Run: headless pygame with SDL's dummy video driver; simulated clock (each Clock.tick advances the game by its frame time, no real sleeping); random seed 0; keys injected as events and as key.get_pressed() state; mouse plan: one left click at the window centre at the start of phase 2, then a move to the lower-right quarter at the start of phase 3.
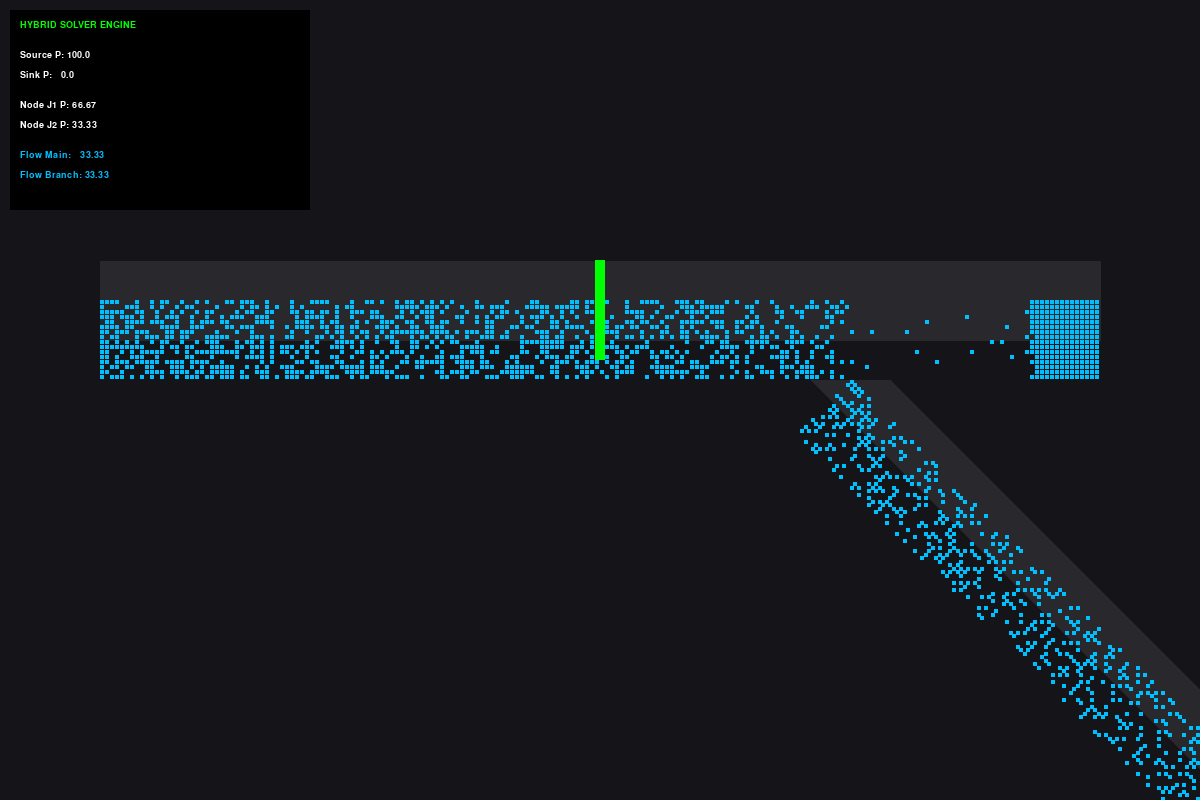
Frame 1 of 4 · flips 1–60 · no input
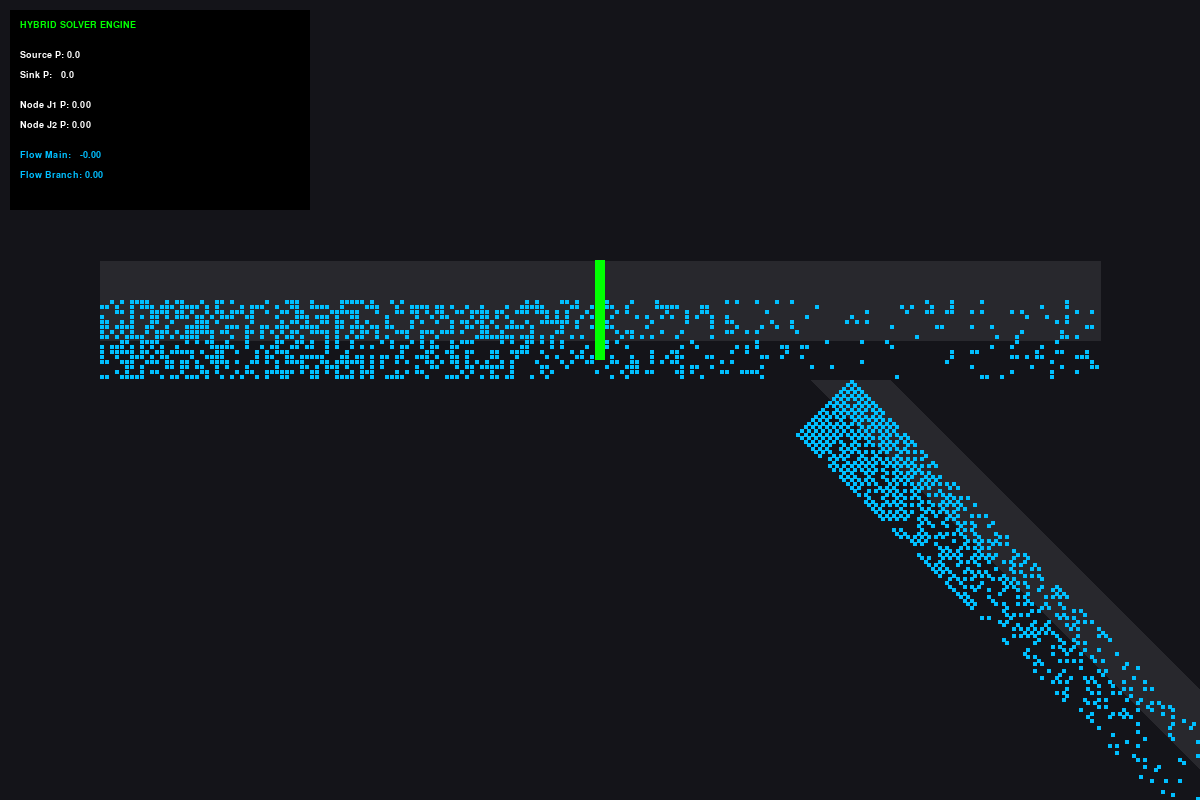
Frame 2 of 4 · flips 61–180 · clicked the window centre · tapped SPACE, RETURN · held RIGHT (→), D
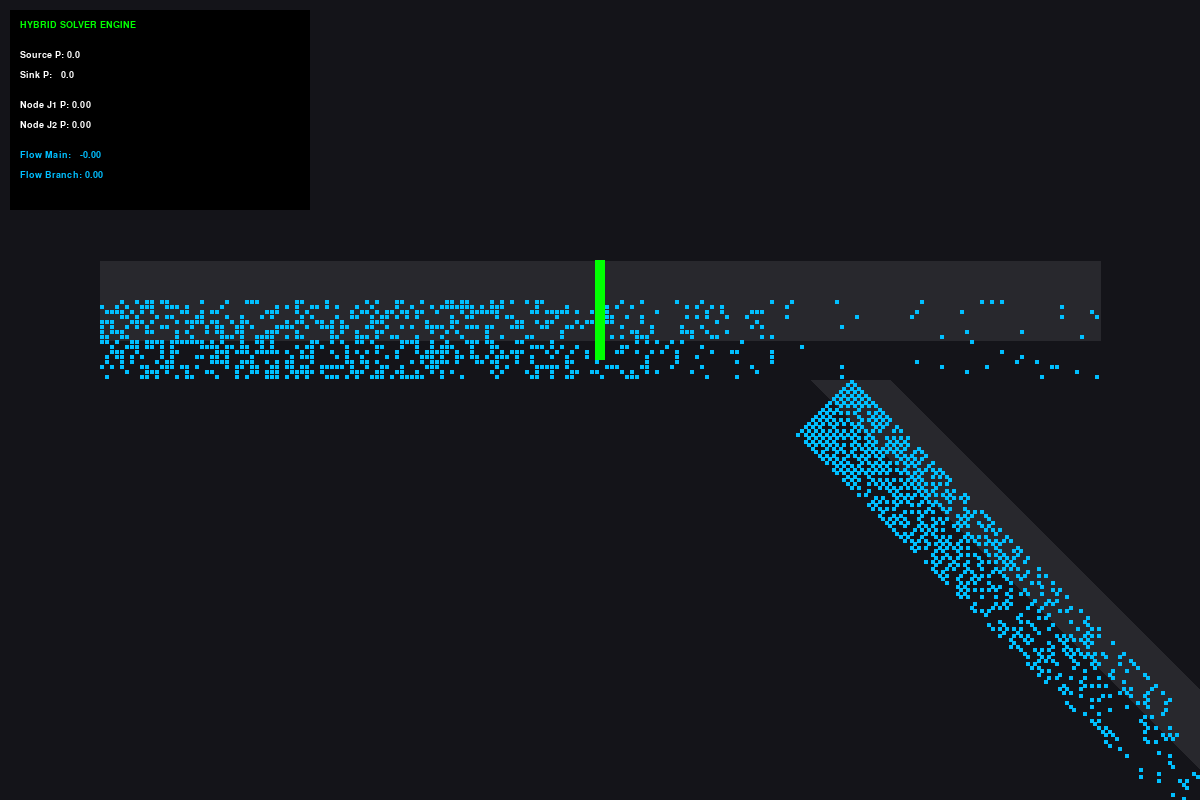
Frame 3 of 4 · flips 181–300 · moved the mouse to the lower-right quarter · held DOWN (↓), S
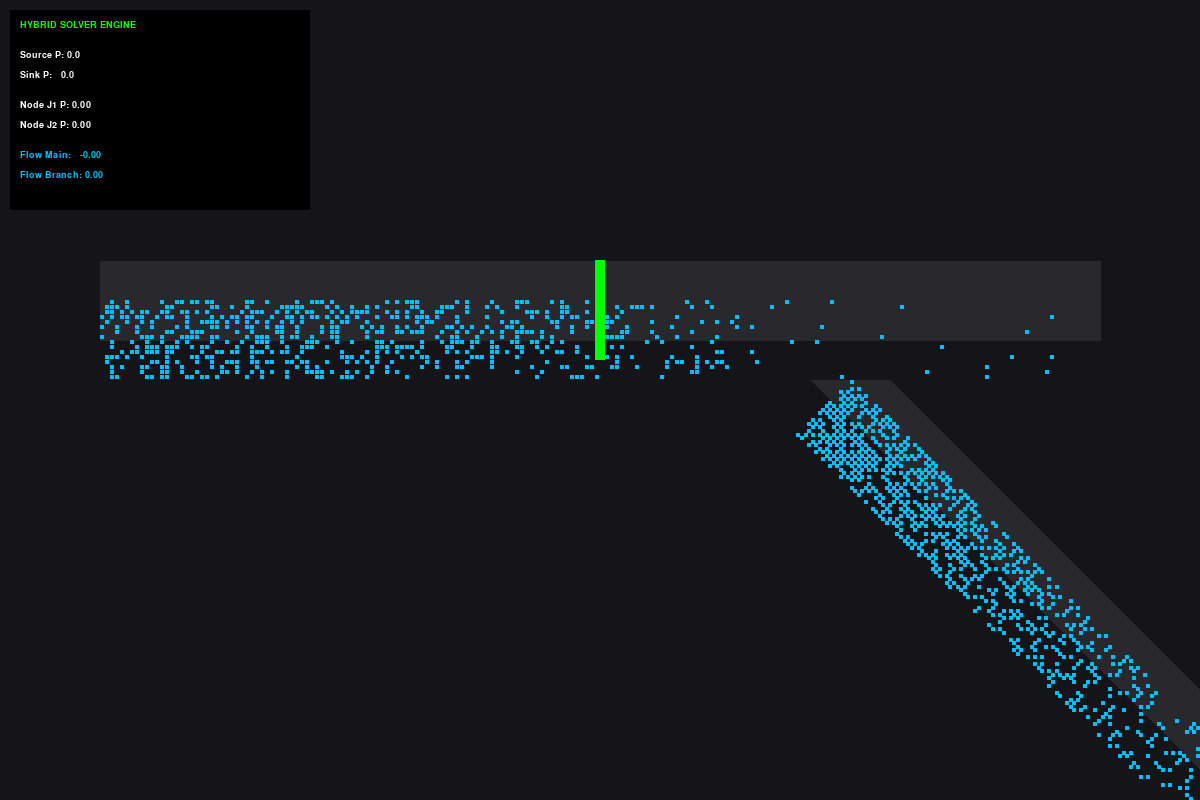
Frame 4 of 4 · flips 301–420 · held LEFT (←), A, UP (↑), W

The pygame program that drew these frames:

import pygame
import random
import sys
import math
import time

# --- CONFIGURATION ---
DEFAULT_WIDTH = 1200
DEFAULT_HEIGHT = 800
PHYSICS_STEPS_PER_FRAME = 60 

# Simulation Constants
PIPE_LENGTH = 200    
NUM_LANES = 16            
CELL_SIZE = 5             

# --- SOLVER CONFIGURATION (LAYER 1) ---
SOURCE_PRESSURE = 100.0  # P_in
SINK_PRESSURE = 0.0      # P_out
RESISTANCE_BASE = 1.0    # Resistance of an open pipe
RESISTANCE_VALVE = 1000000.0 # Resistance of a closed valve

# --- MC CONFIGURATION (LAYER 2) ---
KT = 0.3                 # Low Temp = Stable "Liquid"
INTERACTION_J = 0.1      # Low Repulsion = Incompressible-ish packing
MAX_MOVE_PROB = 0.5      # Symmetry breaking
COUPLING_STRENGTH = 0.2  # How strongly the Solver forces the MC particles (Gain)

# Colors
COLOR_BG = (20, 20, 25)
COLOR_PIPE_BG = (40, 40, 45)
COLOR_FLUID = (0, 191, 255)    
COLOR_SOURCE = (0, 255, 0)
COLOR_WALL = (255, 50, 50)
COLOR_TEXT = (255, 255, 255)
COLOR_UI_BG = (0, 0, 0, 200)

# ==========================================
# LAYER 1: THE ANALYTIC SOLVER
# ==========================================
class ResistorNode:
    def __init__(self, name, fixed_pressure=None):
        self.name = name
        self.pressure = fixed_pressure if fixed_pressure is not None else 0.0
        self.fixed = (fixed_pressure is not None)
        self.edges_in = []
        self.edges_out = []

class ResistorEdge:
    def __init__(self, name, node_from, node_to, resistance=1.0):
        self.name = name
        self.node_from = node_from
        self.node_to = node_to
        self.base_resistance = resistance
        self.current_resistance = resistance
        self.flow = 0.0 # Calculated Flow
        
        # Link graph
        node_from.edges_out.append(self)
        node_to.edges_in.append(self)

class CircuitSolver:
    def __init__(self):
        self.nodes = []
        self.edges = []

    def add_node(self, name, pressure=None):
        n = ResistorNode(name, pressure)
        self.nodes.append(n)
        return n

    def add_edge(self, name, n1, n2):
        e = ResistorEdge(name, n1, n2)
        self.edges.append(e)
        return e

    def solve(self):
        """
        Iterative Relaxation (Gauss-Seidel style) to solve for Pressures.
        Kirchhoff's Current Law: Sum(Flow_In) = Sum(Flow_Out)
        (P_neighbor - P_node) / R = Flow
        """
        # 1. Update Resistances (Handle Valves)
        # (Done externally before call)

        # 2. Iterate Pressures
        iterations = 50 
        for _ in range(iterations):
            max_delta = 0
            for node in self.nodes:
                if node.fixed: continue
                
                # Calculate ideal pressure based on neighbors
                # P_node = Sum(P_neigh / R) / Sum(1/R)
                numerator = 0.0
                denominator = 0.0
                
                # Inputs
                for e in node.edges_in:
                    cond = 1.0 / max(1e-9, e.current_resistance)
                    numerator += e.node_from.pressure * cond
                    denominator += cond
                
                # Outputs (Treating downstream as neighbor)
                for e in node.edges_out:
                    cond = 1.0 / max(1e-9, e.current_resistance)
                    numerator += e.node_to.pressure * cond
                    denominator += cond
                
                if denominator > 0:
                    new_p = numerator / denominator
                    diff = abs(new_p - node.pressure)
                    if diff > max_delta: max_delta = diff
                    node.pressure = new_p
            
            if max_delta < 0.001: break

        # 3. Calculate Flows
        for e in self.edges:
            delta_P = e.node_from.pressure - e.node_to.pressure
            e.flow = delta_P / max(1e-9, e.current_resistance)

# ==========================================
# LAYER 2: THE BITWISE MONTE CARLO
# ==========================================
class BitwisePipe:
    def __init__(self, length, lanes, angle_deg=0):
        self.length = length
        self.lanes = lanes
        self.states = [0] * lanes 
        self.mask = (1 << length) - 1 
        
        # Link to Logic
        self.valve_open = True
        self.target_flow = 0.0 # From Solver
        
        # Physics Vectors
        rad = math.radians(angle_deg)
        self.g_trans = math.cos(rad) * 0.5 # Gravity still applies for falling/leveling
        
        # Longitudinal Drive is now controlled by the Solver!
        # We store the angle only to know if we are vertical (for drawing)
        self.angle = angle_deg

    def reset(self):
        self.states = [0] * self.lanes

    def get_boltzmann_mask(self, dE, length):
        if dE <= 0:
            base_p = MAX_MOVE_PROB
        else:
            base_p = math.exp(-dE / KT) * MAX_MOVE_PROB
            
        if base_p <= 0.01: return 0
        if base_p >= 0.99: return (1 << length) - 1
        
        r1 = random.getrandbits(length)
        return r1 if base_p > 0.5 else (r1 & random.getrandbits(length))

    def step_monte_carlo(self):
        # 1. CALCULATE BIAS FROM SOLVER
        # Solver Flow (Q) -> Energy Gradient (dE)
        # High Q = Steep Hill (Negative dE).
        # Q=0 = Flat (dE=0).
        
        # dE = -Flow * Coupling
        bias_long = -self.target_flow * COUPLING_STRENGTH
        
        dE_right = bias_long
        dE_left  = -bias_long # Uphill if flow is right

        # Transverse is fixed by gravity/geometry
        dE_down  = -abs(self.g_trans)
        dE_up    = abs(self.g_trans) # Uphill against gravity

        # Valve Logic
        valve_blocker = self.mask
        if not self.valve_open:
            # Physical blockage at midpoint
            mid = self.length // 2
            valve_blocker = ~(1 << mid) & self.mask

        # 2. PERFORM MOVES
        directions = [0, 1, 2, 3]
        random.shuffle(directions)

        for d in directions:
            if d == 0: # Right (Flow Direction)
                for i in range(self.lanes):
                    state = self.states[i]
                    candidates = (state >> 1) & (~state)
                    
                    # Neighbor Interaction (J) helps smoothing
                    has_neighbor = (state << 1) & state
                    
                    # Apply Solver Bias
                    mask_pushed = self.get_boltzmann_mask(dE_right - INTERACTION_J, self.length)
                    mask_lonely = self.get_boltzmann_mask(dE_right, self.length)
                    
                    acceptance = (has_neighbor & mask_pushed) | (~has_neighbor & mask_lonely)
                    
                    valid = candidates & acceptance & valve_blocker & self.mask
                    self.states[i] = state ^ valid ^ (valid << 1)

            elif d == 1: # Left (Back Diffusion)
                for i in range(self.lanes):
                    state = self.states[i]
                    candidates = (state << 1) & (~state)
                    
                    has_neighbor = (state >> 1) & state
                    
                    mask_pushed = self.get_boltzmann_mask(dE_left - INTERACTION_J, self.length)
                    mask_lonely = self.get_boltzmann_mask(dE_left, self.length)
                    
                    acceptance = (has_neighbor & mask_pushed) | (~has_neighbor & mask_lonely)
                    
                    valid = candidates & acceptance & valve_blocker & self.mask
                    self.states[i] = state ^ valid ^ (valid >> 1)

            elif d == 2: # Down (Gravity)
                # Gravity pulls to bottom lane (channel flow)
                for i in range(self.lanes - 2, -1, -1):
                    src = self.states[i]
                    tgt = self.states[i+1]
                    candidates = src & (~tgt)
                    
                    mask = self.get_boltzmann_mask(dE_down, self.length)
                    moves = candidates & mask
                    self.states[i] ^= moves
                    self.states[i+1] |= moves

            elif d == 3: # Up (Leveling)
                # Allows fluid to climb out of pile
                for i in range(self.lanes - 1):
                    src = self.states[i+1]
                    tgt = self.states[i]
                    candidates = src & (~tgt)
                    
                    mask = self.get_boltzmann_mask(dE_up, self.length) # High dE cost
                    moves = candidates & mask
                    self.states[i+1] ^= moves
                    self.states[i] |= moves

# ==========================================
# APP INFRASTRUCTURE
# ==========================================

def main():
    pygame.init()
    screen = pygame.display.set_mode((DEFAULT_WIDTH, DEFAULT_HEIGHT), pygame.DOUBLEBUF | pygame.RESIZABLE)
    pygame.display.set_caption("Hybrid Engineering Engine")
    clock = pygame.time.Clock()
    font = pygame.font.SysFont("monospace", 14)
    bold_font = pygame.font.SysFont("monospace", 20, bold=True)

    # --- SETUP SOLVER ---
    solver = CircuitSolver()
    # Topology: Source -> J1 -> J2 -> Sink
    n_source = solver.add_node("Source", pressure=SOURCE_PRESSURE)
    n_j1     = solver.add_node("J1") # Junction 1
    n_j2     = solver.add_node("J2") # Junction 2
    n_sink   = solver.add_node("Sink", pressure=SINK_PRESSURE)

    # Edges match our visuals
    e_main   = solver.add_edge("Main", n_source, n_j1)
    e_branch = solver.add_edge("Branch", n_j1, n_j2)
    e_bottom = solver.add_edge("Bottom", n_j2, n_sink)

    # --- SETUP MC VISUALS ---
    main_pipe   = BitwisePipe(200, NUM_LANES, angle_deg=0)
    branch_pipe = BitwisePipe(120, NUM_LANES, angle_deg=45)
    bottom_pipe = BitwisePipe(150, NUM_LANES, angle_deg=0)

    # World Layout
    w_main_x, w_main_y = 100, 300
    w_junc_x = w_main_x + (150 * 5) # Connect 3/4 way down
    w_junc_y = w_main_y + (16 * 5)
    
    rad_45 = math.radians(45)
    diag_len = 120 * 5
    w_bot_x = w_junc_x + (math.cos(rad_45) * diag_len)
    w_bot_y = w_junc_y + (math.sin(rad_45) * diag_len)

    # Camera
    cam_x, cam_y, cam_zoom = 0, 0, 1.0

    pumping = True
    running = True
    
    while running:
        # --- INPUT ---
        for event in pygame.event.get():
            if event.type == pygame.QUIT: running = False
            elif event.type == pygame.KEYDOWN:
                if event.key == pygame.K_SPACE: pumping = not pumping
                if event.key == pygame.K_r: 
                    main_pipe.reset(); branch_pipe.reset(); bottom_pipe.reset()
            elif event.type == pygame.MOUSEBUTTONDOWN:
                if event.button == 1:
                    # Valve Logic
                    # Valve 1: On Main Pipe
                    mx, my = pygame.mouse.get_pos()
                    # (Simplified hit test for demo speed)
                    if mx > 400 and mx < 450 and my > 200 and my < 400:
                        main_pipe.valve_open = not main_pipe.valve_open

        # --- STEP 1: SOLVE MATH ---
        # Update Resistances based on Valves
        # Base resistance is length-dependent? Let's say R=1.
        e_main.current_resistance = RESISTANCE_BASE if main_pipe.valve_open else RESISTANCE_VALVE
        e_branch.current_resistance = RESISTANCE_BASE 
        e_bottom.current_resistance = RESISTANCE_BASE 
        
        # Source Pressure Control
        n_source.pressure = SOURCE_PRESSURE if pumping else 0.0
        
        solver.solve() # Calculate Q for all edges

        # --- STEP 2: UPDATE VISUALS ---
        # Feed the calculated Q into the MC engines
        main_pipe.target_flow = e_main.flow
        branch_pipe.target_flow = e_branch.flow
        bottom_pipe.target_flow = e_bottom.flow

        # Run MC Ticks
        for _ in range(PHYSICS_STEPS_PER_FRAME):
            # Injection (Source boundary)
            # The solver says flow is X. If X > 0, we must provide particles.
            # We inject if Flow > 0.
            if e_main.flow > 0.1:
                # Injection rate proportional to flow demand?
                # Or just saturate inlet and let bias handle speed?
                # Saturation is safer for incompressible look.
                bit_in = 1 << (main_pipe.length - 1)
                for i in range(NUM_LANES):
                    if random.random() < 0.8: main_pipe.states[i] |= bit_in

            main_pipe.step_monte_carlo()
            branch_pipe.step_monte_carlo()
            bottom_pipe.step_monte_carlo()
            
            # Manual Topology Transfer (MC still handles continuity)
            # Main -> Branch
            # We tap main pipe at 3/4 length (bit 50 from right)
            exit_bit = 50
            entry_bit = branch_pipe.length - 1
            for i in range(NUM_LANES):
                if (main_pipe.states[i] >> exit_bit) & 1:
                    # Only transfer if Branch has space
                    if not ((branch_pipe.states[i] >> entry_bit) & 1):
                        main_pipe.states[i] &= ~(1 << exit_bit)
                        branch_pipe.states[i] |= (1 << entry_bit)
            
            # Branch -> Bottom
            for i in range(NUM_LANES):
                if branch_pipe.states[i] & 1: # End of branch
                    if not (bottom_pipe.states[i] & (1 << (bottom_pipe.length-1))):
                        branch_pipe.states[i] &= ~1
                        bottom_pipe.states[i] |= (1 << (bottom_pipe.length-1))
            
            # Sink (Drain)
            # If solver says flow > 0 at bottom, we drain.
            if e_bottom.flow > 0.1:
                for i in range(NUM_LANES):
                    bottom_pipe.states[i] &= ~1

        # --- RENDER ---
        screen.fill(COLOR_BG)
        
        # Helper to draw pipes
        def draw_p(pipe, wx, wy):
            rad = math.radians(pipe.angle)
            len_px = pipe.length * CELL_SIZE
            ex = wx + math.cos(rad)*len_px
            ey = wy + math.sin(rad)*len_px
            # Draw Line background
            pygame.draw.line(screen, COLOR_PIPE_BG, (wx, wy), (ex, ey), NUM_LANES*CELL_SIZE)
            
            # Draw Particles
            for lane in range(pipe.lanes):
                state = pipe.states[lane]
                if state == 0: continue
                
                # Screen offsets for lane
                lx = -math.sin(rad) * lane * CELL_SIZE
                ly = math.cos(rad) * lane * CELL_SIZE
                
                for b in range(pipe.length):
                    if (state >> b) & 1:
                        # Dist from end (Bit 0 is end/right)
                        dist = pipe.length - 1 - b
                        dx = math.cos(rad) * dist * CELL_SIZE
                        dy = math.sin(rad) * dist * CELL_SIZE
                        
                        px = int(wx + dx + lx)
                        py = int(wy + dy + ly)
                        pygame.draw.rect(screen, COLOR_FLUID, (px, py, 4, 4))

        # Render Pipeline
        draw_p(main_pipe, w_main_x, w_main_y)
        draw_p(branch_pipe, w_junc_x, w_junc_y)
        draw_p(bottom_pipe, w_bot_x, w_bot_y)

        # Draw Valve
        vx = w_main_x + (100 * 5)
        vy = w_main_y
        col = COLOR_SOURCE if main_pipe.valve_open else COLOR_WALL
        pygame.draw.rect(screen, col, (vx-5, vy-40, 10, 100))

        # --- UI OVERLAY (Engineering Data) ---
        ui_surf = pygame.Surface((300, 200))
        ui_surf.fill(COLOR_UI_BG)
        screen.blit(ui_surf, (10, 10))
        
        def txt(s, y, c=COLOR_TEXT):
            screen.blit(font.render(s, True, c), (20, y))

        txt("HYBRID SOLVER ENGINE", 20, COLOR_SOURCE)
        txt(f"Source P: {n_source.pressure:.1f}", 50)
        txt(f"Sink P:   {n_sink.pressure:.1f}", 70)
        
        txt(f"Node J1 P: {n_j1.pressure:.2f}", 100)
        txt(f"Node J2 P: {n_j2.pressure:.2f}", 120)
        
        txt(f"Flow Main:   {e_main.flow:.2f}", 150, COLOR_FLUID)
        txt(f"Flow Branch: {e_branch.flow:.2f}", 170, COLOR_FLUID)

        pygame.display.flip()
        clock.tick(60)

    pygame.quit()
    sys.exit()

if __name__ == "__main__":
    main()
